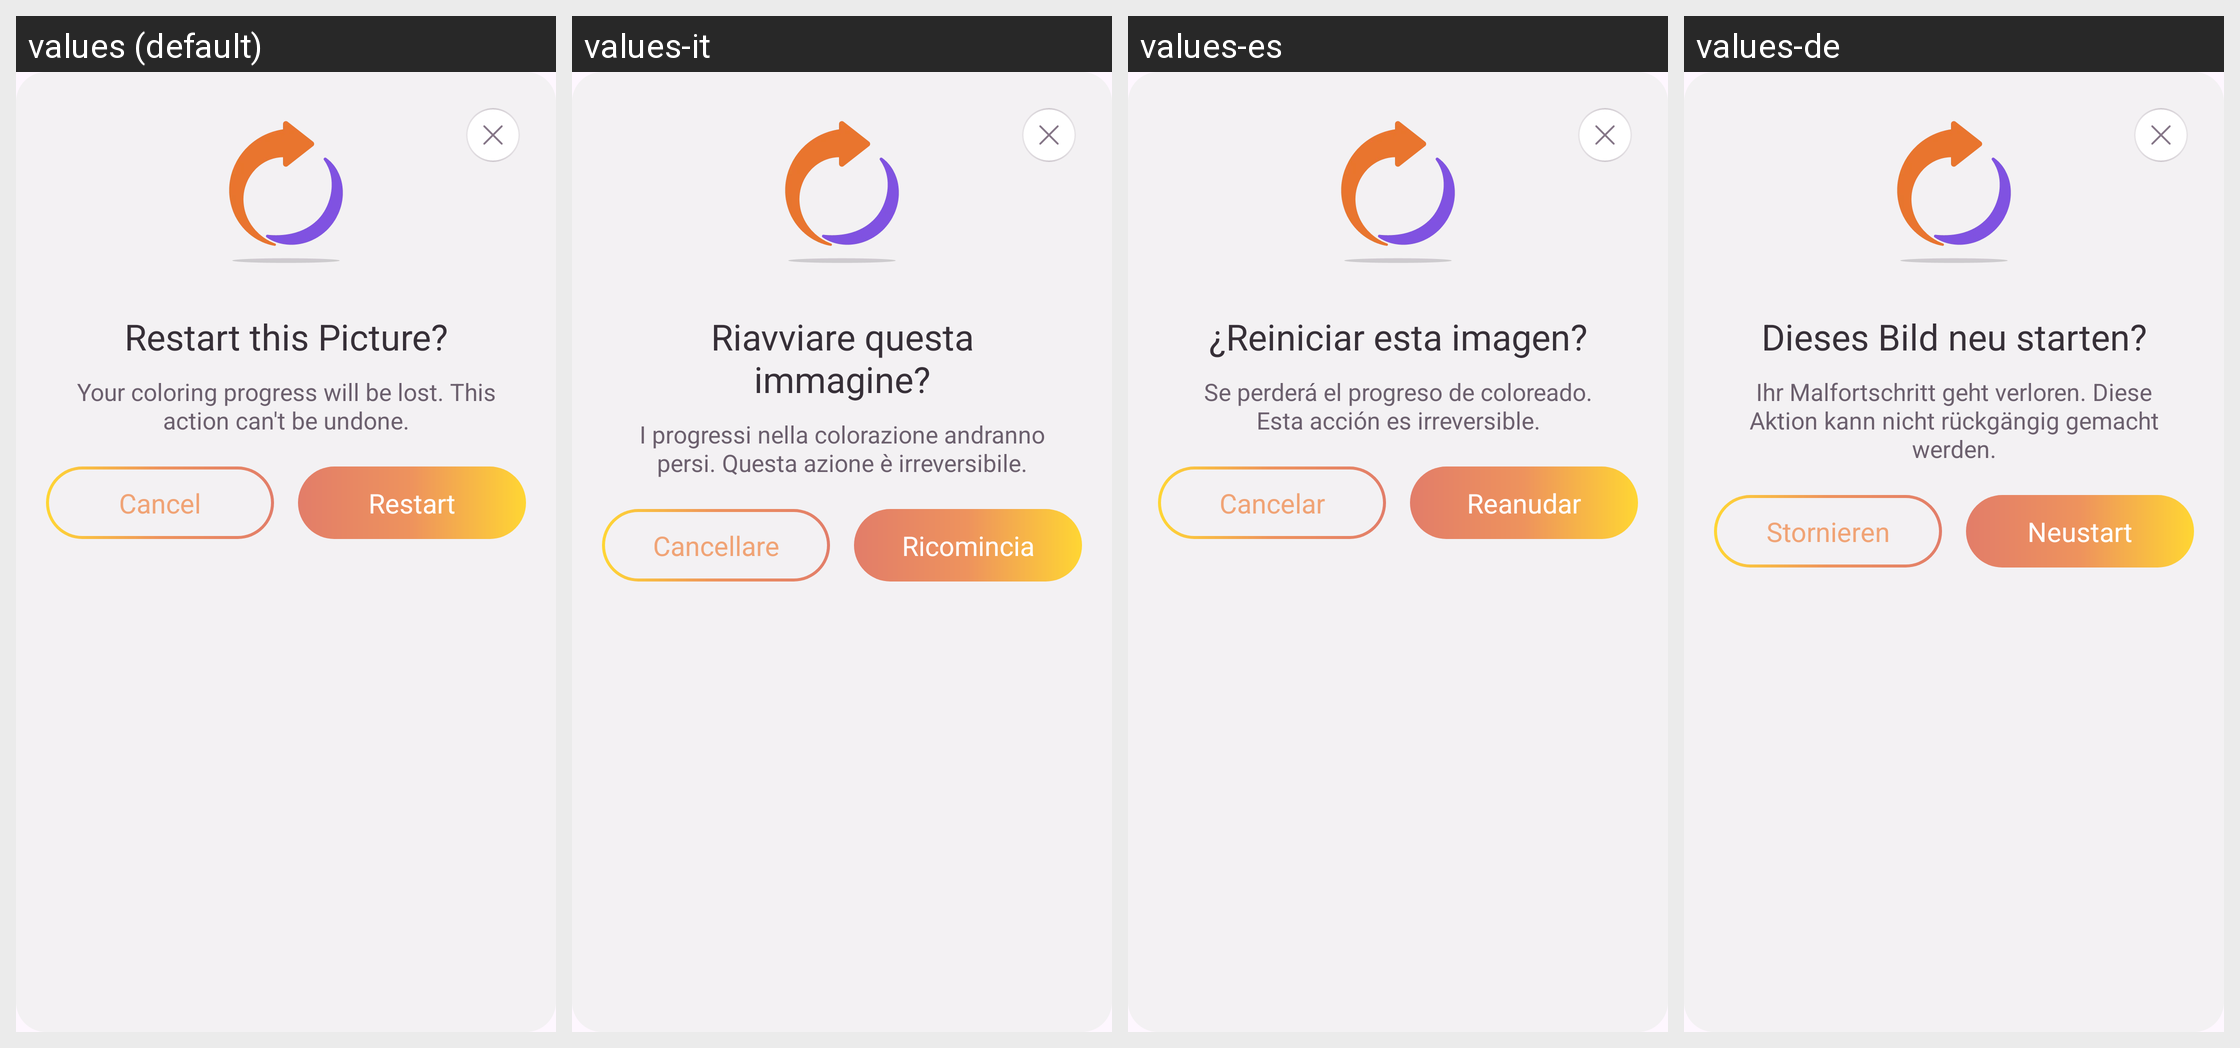

This grid shows one Android layout under several languages. Give, for every string resource on the screen, its name, the default text and each shown locale's text.
Android screen res/layout/fragment_reset_picture_dialog.xml rendered under 4 locales, left to right: values (default), values-it, values-es, values-de. Device: Nexus 5 (rendered at 1080×1920; each locale shown at half size, 540×960, under a caption strip naming it); theme Theme.BaseProject.
Other locales in the repository, not shown: values-ar, values-bn, values-fr, values-hi, values-in, values-ko, values-pt, values-ru.
Strings drawn on this screen, with the default value and each locale's value (text and hints the layout hard-codes, and strings that could not be matched under every locale, appear in the picture but are not listed):

restart_this_picture
  values: Restart this Picture?
  values-it: Riavviare questa immagine?
  values-es: ¿Reiniciar esta imagen?
  values-de: Dieses Bild neu starten?

your_coloring_progress_will_be_lost_this_action_can_t_be_undone
  values: Your coloring progress will be lost. This action can't be undone.
  values-it: I progressi nella colorazione andranno persi. Questa azione è irreversibile.
  values-es: Se perderá el progreso de coloreado. Esta acción es irreversible.
  values-de: Ihr Malfortschritt geht verloren. Diese Aktion kann nicht rückgängig gemacht werden.

cancel
  values: Cancel
  values-it: Cancellare
  values-es: Cancelar
  values-de: Stornieren

restart
  values: Restart
  values-it: Ricomincia
  values-es: Reanudar
  values-de: Neustart
